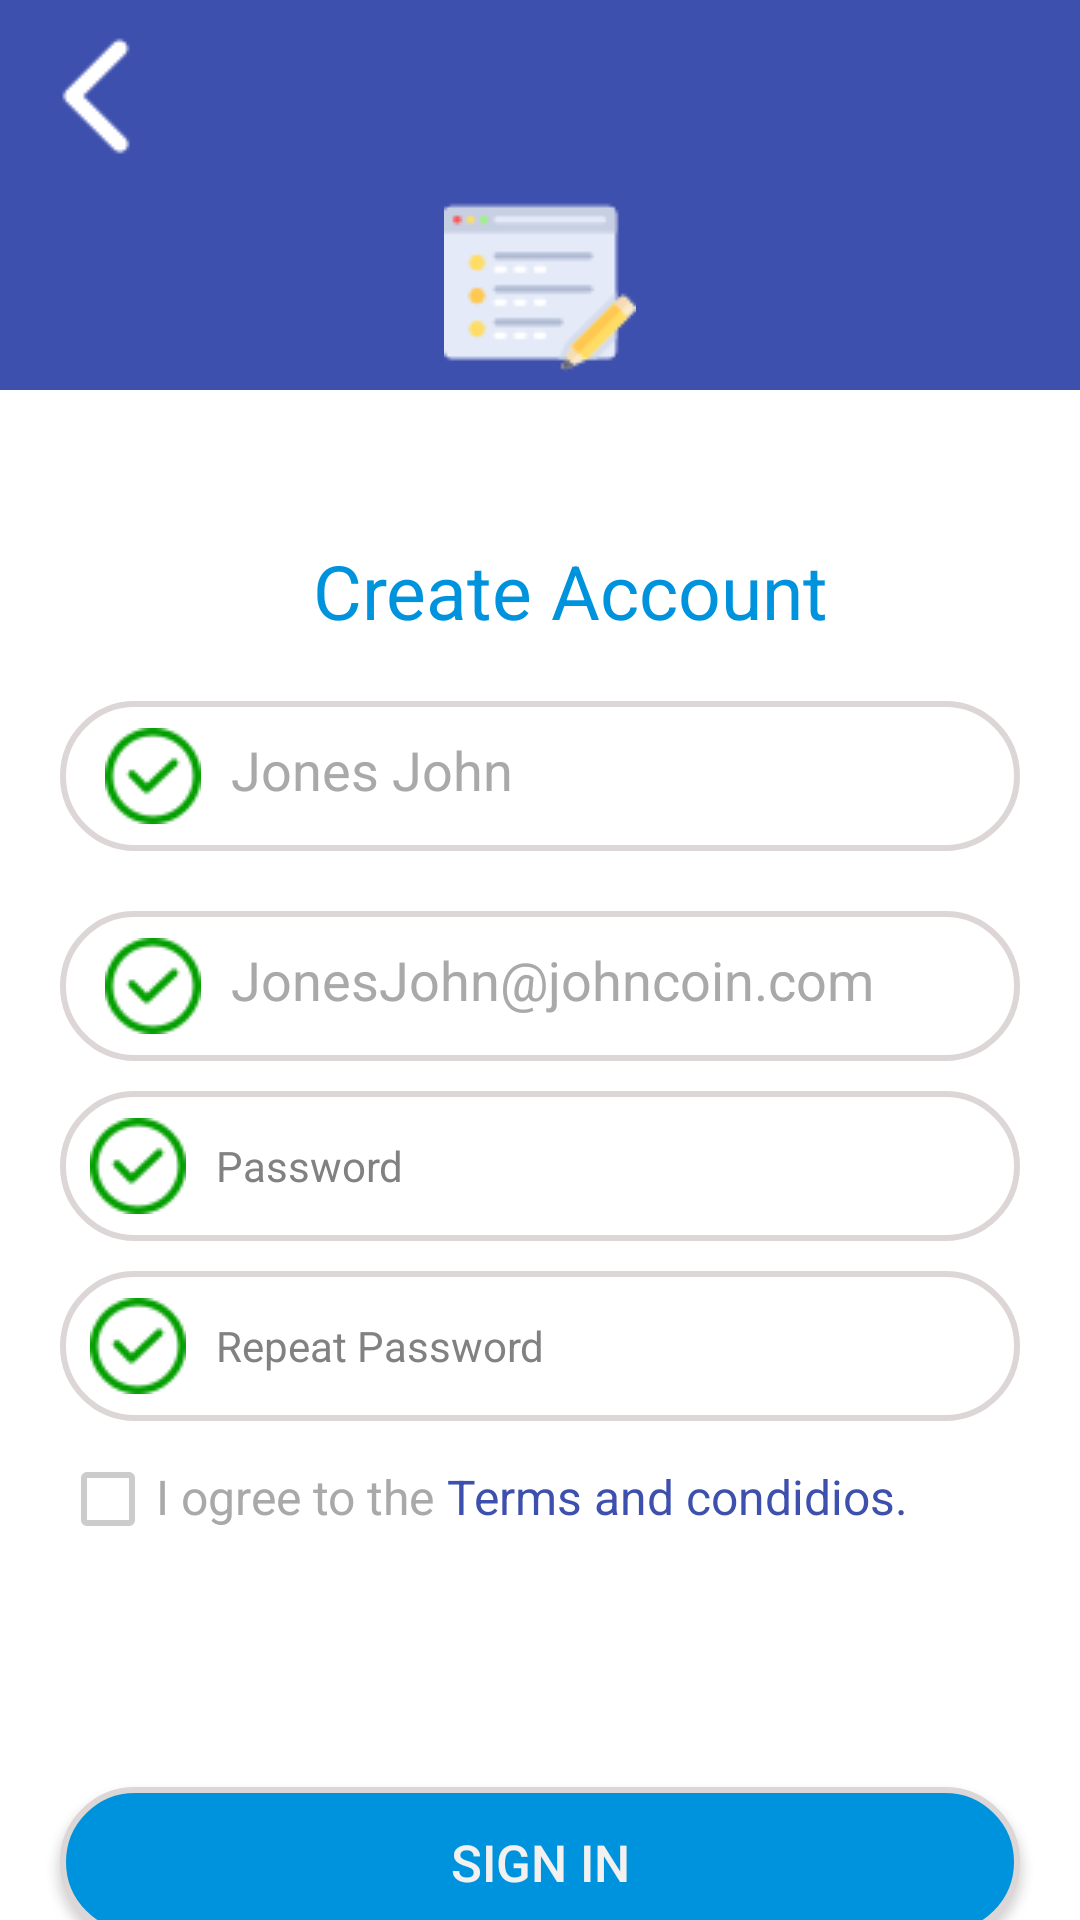

Layout XML and referenced resources for this Android screen:
<!-- AndroidManifest.xml: application theme Theme.AircloudTap -->
<!-- res/layout/activity_jonesjohn.xml -->
<?xml version="1.0" encoding="utf-8"?>
<LinearLayout xmlns:android="http://schemas.android.com/apk/res/android"
    android:orientation="vertical"
    android:layout_width="match_parent"
    android:background="@color/white"
    android:layout_height="match_parent">

    <LinearLayout
        android:layout_width="match_parent"
        android:layout_height="130dp"
        android:orientation="vertical"
        android:background="@color/indigo">

        <ImageView
            android:layout_width="wrap_content"
            android:layout_height="wrap_content"
            android:src="@drawable/back_arrow"/>

        <ImageView
            android:layout_width="wrap_content"
            android:layout_height="wrap_content"
            android:src="@drawable/web_site"
            android:layout_gravity="center"/>


    </LinearLayout>

    <TextView
        android:layout_width="match_parent"
        android:layout_height="wrap_content"
        android:layout_marginStart="20dp"
        android:text="Create Account"
        android:gravity="center"
        android:layout_marginTop="50dp"
        android:textColor="@color/button_background"
        android:textSize="25dp"/>

    <EditText
        android:layout_width="match_parent"
        android:layout_height="50dp"
        android:background="@drawable/bg_white"
        android:layout_marginTop="20dp"
        android:drawableStart="@drawable/green_tick"
        android:padding="15dp"
        android:drawablePadding="10dp"
        android:textColor="@color/DarkGray"
        android:text="Jones John"
        android:layout_marginStart="20dp"
        android:layout_marginEnd="20dp"/>

    <EditText
        android:layout_width="match_parent"
        android:layout_height="50dp"
        android:background="@drawable/bg_white"
        android:layout_marginTop="20dp"
        android:drawableStart="@drawable/green_tick"
        android:padding="15dp"
        android:drawablePadding="10dp"
        android:textColor="@color/DarkGray"
        android:text="JonesJohn@johncoin.com"
        android:layout_marginStart="20dp"
        android:layout_marginEnd="20dp"/>

    <EditText
        android:layout_width="match_parent"
        android:layout_height="50dp"
        android:layout_marginStart="20dp"
        android:layout_marginTop="10dp"
        android:layout_marginEnd="20dp"
        android:drawablePadding="10dp"

        android:background="@drawable/bg_white"
        android:drawableEnd="@drawable/close_eye"
        android:padding="10dp"
        android:drawableStart="@drawable/green_tick"
        android:text="Password"
        android:textColor="@color/cart_gray"
        android:textSize="14dp" />

    <EditText
        android:layout_width="match_parent"
        android:layout_height="50dp"
        android:layout_marginStart="20dp"
        android:layout_marginTop="10dp"
        android:layout_marginEnd="20dp"
        android:drawablePadding="10dp"

        android:background="@drawable/bg_white"
        android:drawableEnd="@drawable/close_eye"
        android:padding="10dp"
        android:drawableStart="@drawable/green_tick"
        android:text="Repeat Password"
        android:textColor="@color/cart_gray"
        android:textSize="14dp" />

    <LinearLayout
        android:layout_width="match_parent"
        android:layout_height="wrap_content"
        android:layout_marginTop="10dp"
        android:layout_marginEnd="20dp"
        android:layout_marginStart="20dp"
        android:orientation="horizontal">
        <CheckBox
            android:layout_width="wrap_content"
            android:layout_height="wrap_content"/>
        <TextView
            android:layout_width="wrap_content"
            android:layout_height="wrap_content"
            android:text="I ogree to the"
            android:textColor="@color/DarkGray"
            android:textSize="16dp" />


        <TextView
            android:layout_width="match_parent"
            android:layout_height="wrap_content"
            android:text=" Terms and condidios."
            android:textColor="@color/indigo"
            android:textSize="16dp" />

    </LinearLayout>


    <Button
        android:layout_width="match_parent"
        android:layout_height="50dp"
        android:layout_marginStart="20dp"
        android:layout_marginTop="80dp"
        android:layout_marginEnd="20dp"
        android:background="@drawable/bg_blue"
        android:text="Sign in"
        android:textColor="@color/color_F3F0F0"
        android:textSize="17dp" />

    <TextView
        android:layout_width="match_parent"
        android:layout_height="wrap_content"
        android:layout_marginStart="20dp"
        android:layout_marginTop="20dp"
        android:text="Dontt you have on account?"
        android:gravity="center"
        android:textColor="@color/dark_grey"
        android:textSize="16dp" />

    <TextView
        android:layout_width="match_parent"
        android:layout_height="wrap_content"
        android:layout_marginTop="10dp"
        android:text="Sign Up form here"
        android:gravity="center"
        android:textColor="@color/indigo"
        android:textSize="18dp" />
</LinearLayout>
<!-- resources referenced by this layout -->
<resources>
  <color name="DarkGray">#A9A9A9</color>
  <color name="button_background">#0093DD</color>
  <color name="cart_gray">#818181</color>
  <color name="color_F3F0F0">#F3F0F0</color>
  <color name="dark_grey">#828282</color>
  <color name="indigo">#3E50AE</color>
  <color name="white">#FFFFFFFF</color>
  <!-- drawable back_arrow: png bitmap (drawable, 629 bytes) -->
  <!-- drawable bg_blue (drawable) -->
  <?xml version="1.0" encoding="utf-8"?>
  <shape xmlns:android="http://schemas.android.com/apk/res/android"
      android:shape="rectangle">
  
      <solid android:color="@color/defaultcolor" />
  
      <stroke
          android:color="#DDD6D6"
          android:width="2dp"/>
  
      <corners android:radius="30dp"/>
  </shape>
  <!-- drawable bg_white (drawable-v24) -->
  <?xml version="1.0" encoding="utf-8"?>
  <shape xmlns:android="http://schemas.android.com/apk/res/android"
      android:shape="rectangle">
  
      <solid android:color="@color/fontWhiteEnable" />
  
      <stroke
          android:color="#DDD6D6"
          android:width="2dp"/>
  
      <corners android:radius="30dp"/>
  </shape>
  <!-- drawable green_tick: png bitmap (drawable, 2469 bytes) -->
  <!-- drawable web_site: png bitmap (drawable, 1625 bytes) -->
  <style name="Theme.AircloudTap" parent="Theme.AppCompat.DayNight.NoActionBar">
          
          <item name="colorPrimary">@color/color_333333</item>
  
          
          <item name="colorSecondary">@color/color_333333</item>
          
          <item name="android:statusBarColor">#000</item>
  
          <item name="colorPrimaryDark">@color/black</item>
          <item name="android:windowNoTitle">true</item>
          <item name="windowActionBar">false</item>
          <item name="colorControlNormal">@color/colorTextInput</item>
          <item name="android:actionBarSize">50dp</item>
      </style>
  <color name="defaultcolor">#0093DD</color>
  <color name="fontWhiteEnable">#FFF</color>
  <color name="color_333333">#333333</color>
  <color name="black">#FF000000</color>
  <color name="colorTextInput">#CCCCCC</color>
</resources>
